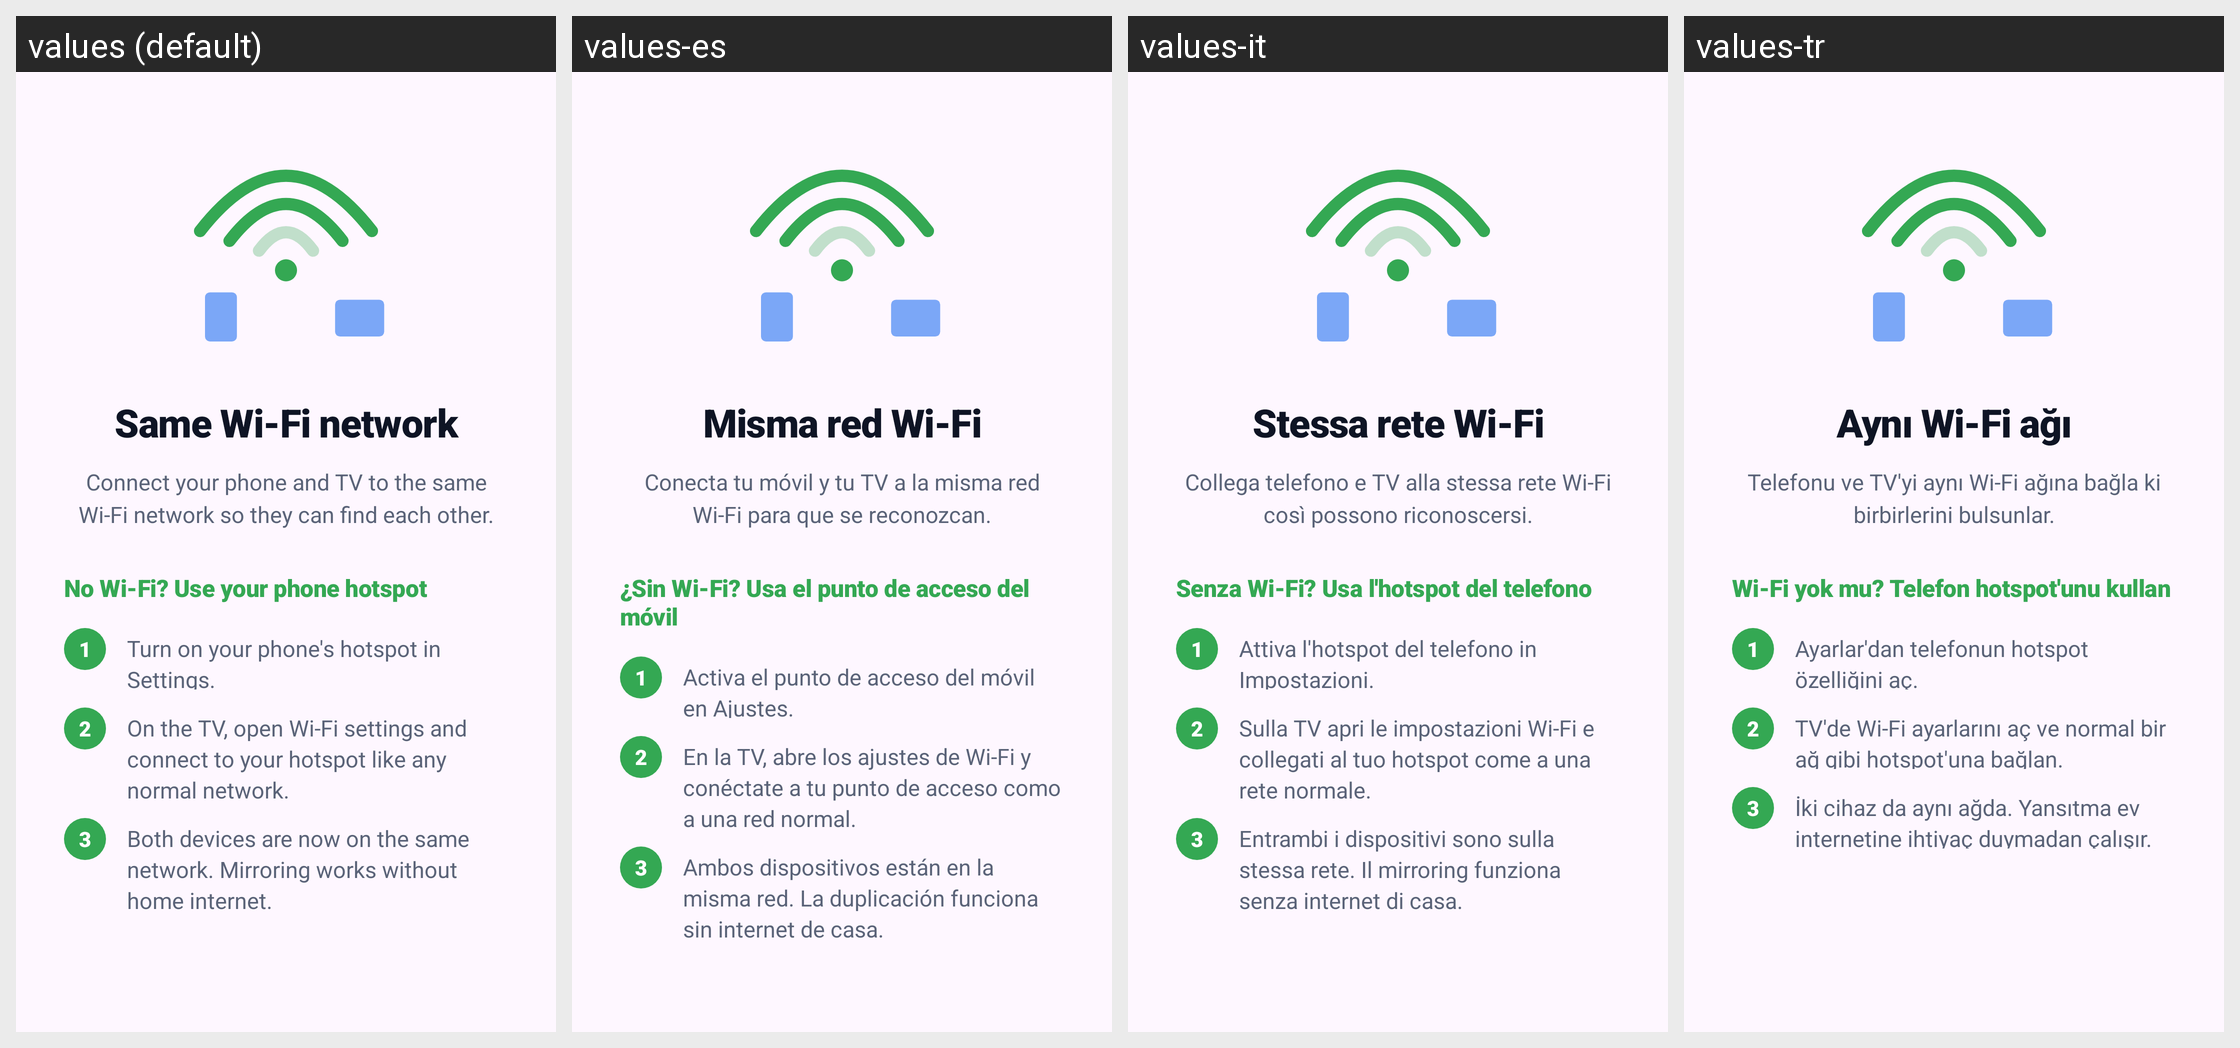

This grid shows one Android layout under several languages. Give, for every string resource on the screen, its name, the default text and each shown locale's text.
Android screen res/layout/walkthrough_page_wifi.xml rendered under 4 locales, left to right: values (default), values-es, values-it, values-tr. Device: Nexus 5 (rendered at 1080×1920; each locale shown at half size, 540×960, under a caption strip naming it); theme AppTheme.
Other locales in the repository, not shown: values-ar, values-de, values-fr, values-hi, values-in, values-ja, values-ko, values-pt-rBR, values-ru, values-vi, values-zh-rCN.
Strings drawn on this screen, with the default value and each locale's value (text and hints the layout hard-codes, and strings that could not be matched under every locale, appear in the picture but are not listed):

walk_wifi_title
  values: Same Wi-Fi network
  values-es: Misma red Wi-Fi
  values-it: Stessa rete Wi-Fi
  values-tr: Aynı Wi-Fi ağı

walk_wifi_body
  values: Connect your phone and TV to the same Wi-Fi network so they can find each other.
  values-es: Conecta tu móvil y tu TV a la misma red Wi-Fi para que se reconozcan.
  values-it: Collega telefono e TV alla stessa rete Wi-Fi così possono riconoscersi.
  values-tr: Telefonu ve TV'yi aynı Wi-Fi ağına bağla ki birbirlerini bulsunlar.

walk_wifi_hotspot_heading
  values: No Wi-Fi? Use your phone hotspot
  values-es: ¿Sin Wi-Fi? Usa el punto de acceso del móvil
  values-it: Senza Wi-Fi? Usa l'hotspot del telefono
  values-tr: Wi-Fi yok mu? Telefon hotspot'unu kullan

walk_wifi_hotspot_step1
  values: Turn on your phone's hotspot in Settings.
  values-es: Activa el punto de acceso del móvil en Ajustes.
  values-it: Attiva l'hotspot del telefono in Impostazioni.
  values-tr: Ayarlar'dan telefonun hotspot özelliğini aç.

walk_wifi_hotspot_step2
  values: On the TV, open Wi-Fi settings and connect to your hotspot like any normal network.
  values-es: En la TV, abre los ajustes de Wi-Fi y conéctate a tu punto de acceso como a una red normal.
  values-it: Sulla TV apri le impostazioni Wi-Fi e collegati al tuo hotspot come a una rete normale.
  values-tr: TV'de Wi-Fi ayarlarını aç ve normal bir ağ gibi hotspot'una bağlan.

walk_wifi_hotspot_step3
  values: Both devices are now on the same network. Mirroring works without home internet.
  values-es: Ambos dispositivos están en la misma red. La duplicación funciona sin internet de casa.
  values-it: Entrambi i dispositivi sono sulla stessa rete. Il mirroring funziona senza internet di casa.
  values-tr: İki cihaz da aynı ağda. Yansıtma ev internetine ihtiyaç duymadan çalışır.
